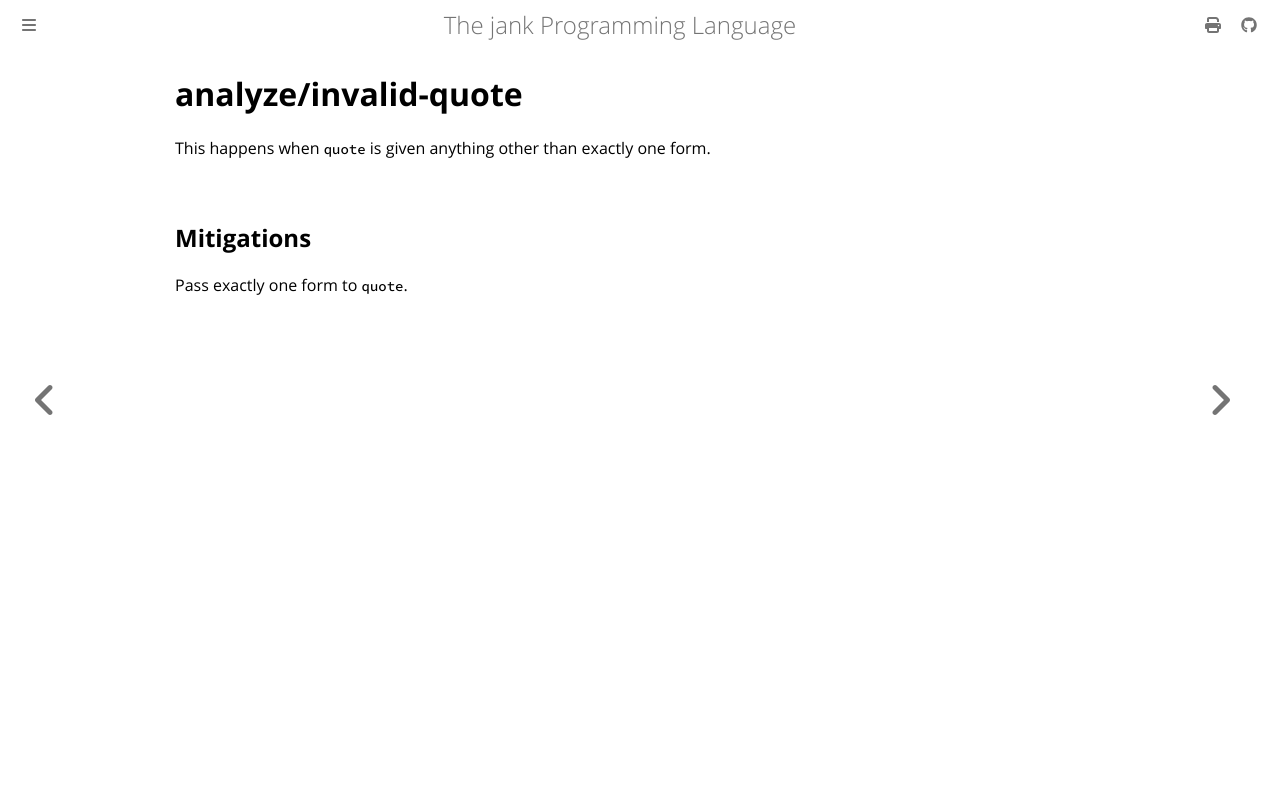

repository: jank-lang/jank · page: reference/error/analyze/invalid-quote.html · generator: mdbook

# analyze/invalid-quote

This happens when `quote` is given anything other than exactly one form.

## Mitigations
Pass exactly one form to `quote`.
